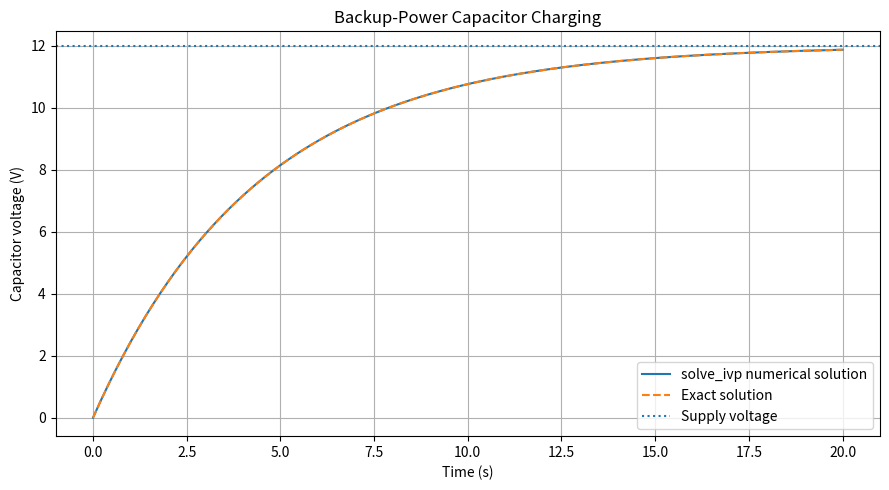

Source code (Python):

import numpy as np
import matplotlib.pyplot as plt
from scipy.integrate import solve_ivp

# Backup-power circuit parameters
Vs = 12.0
R = 2200.0
C = 0.002
V0 = 0.0
total_time = 20.0

def capacitor_charging(t, V):
    return [(Vs - V[0]) / (R * C)]

time_points = np.linspace(0, total_time, 200)

solution = solve_ivp(
    capacitor_charging,
    (0, total_time),
    [V0],
    t_eval=time_points,
    rtol=1e-9,
    atol=1e-11
)

exact = Vs * (1 - np.exp(-solution.t / (R * C)))

print("Backup-Power Capacitor Charging")
print("Solver success:", solution.success)
print(f"Supply voltage: {Vs:.2f} V")
print(f"Capacitance: {C:.4f} F")
print(f"Resistance: {R:.0f} ohms")
print(
    f"Capacitor voltage after {total_time:.0f} s: "
    f"{solution.y[0, -1]:.4f} V"
)
print(
    "Maximum error against exact solution: "
    f"{np.max(np.abs(solution.y[0] - exact)):.3e} V"
)

plt.figure(figsize=(9, 5))
plt.plot(solution.t, solution.y[0], label="solve_ivp numerical solution")
plt.plot(solution.t, exact, "--", label="Exact solution")
plt.axhline(Vs, linestyle=":", label="Supply voltage")
plt.xlabel("Time (s)")
plt.ylabel("Capacitor voltage (V)")
plt.title("Backup-Power Capacitor Charging")
plt.legend()
plt.grid(True)
plt.tight_layout()
plt.savefig("Task_18_real_world_adaptation.png", dpi=300)
print("Graph saved as Task_18_real_world_adaptation.png")
